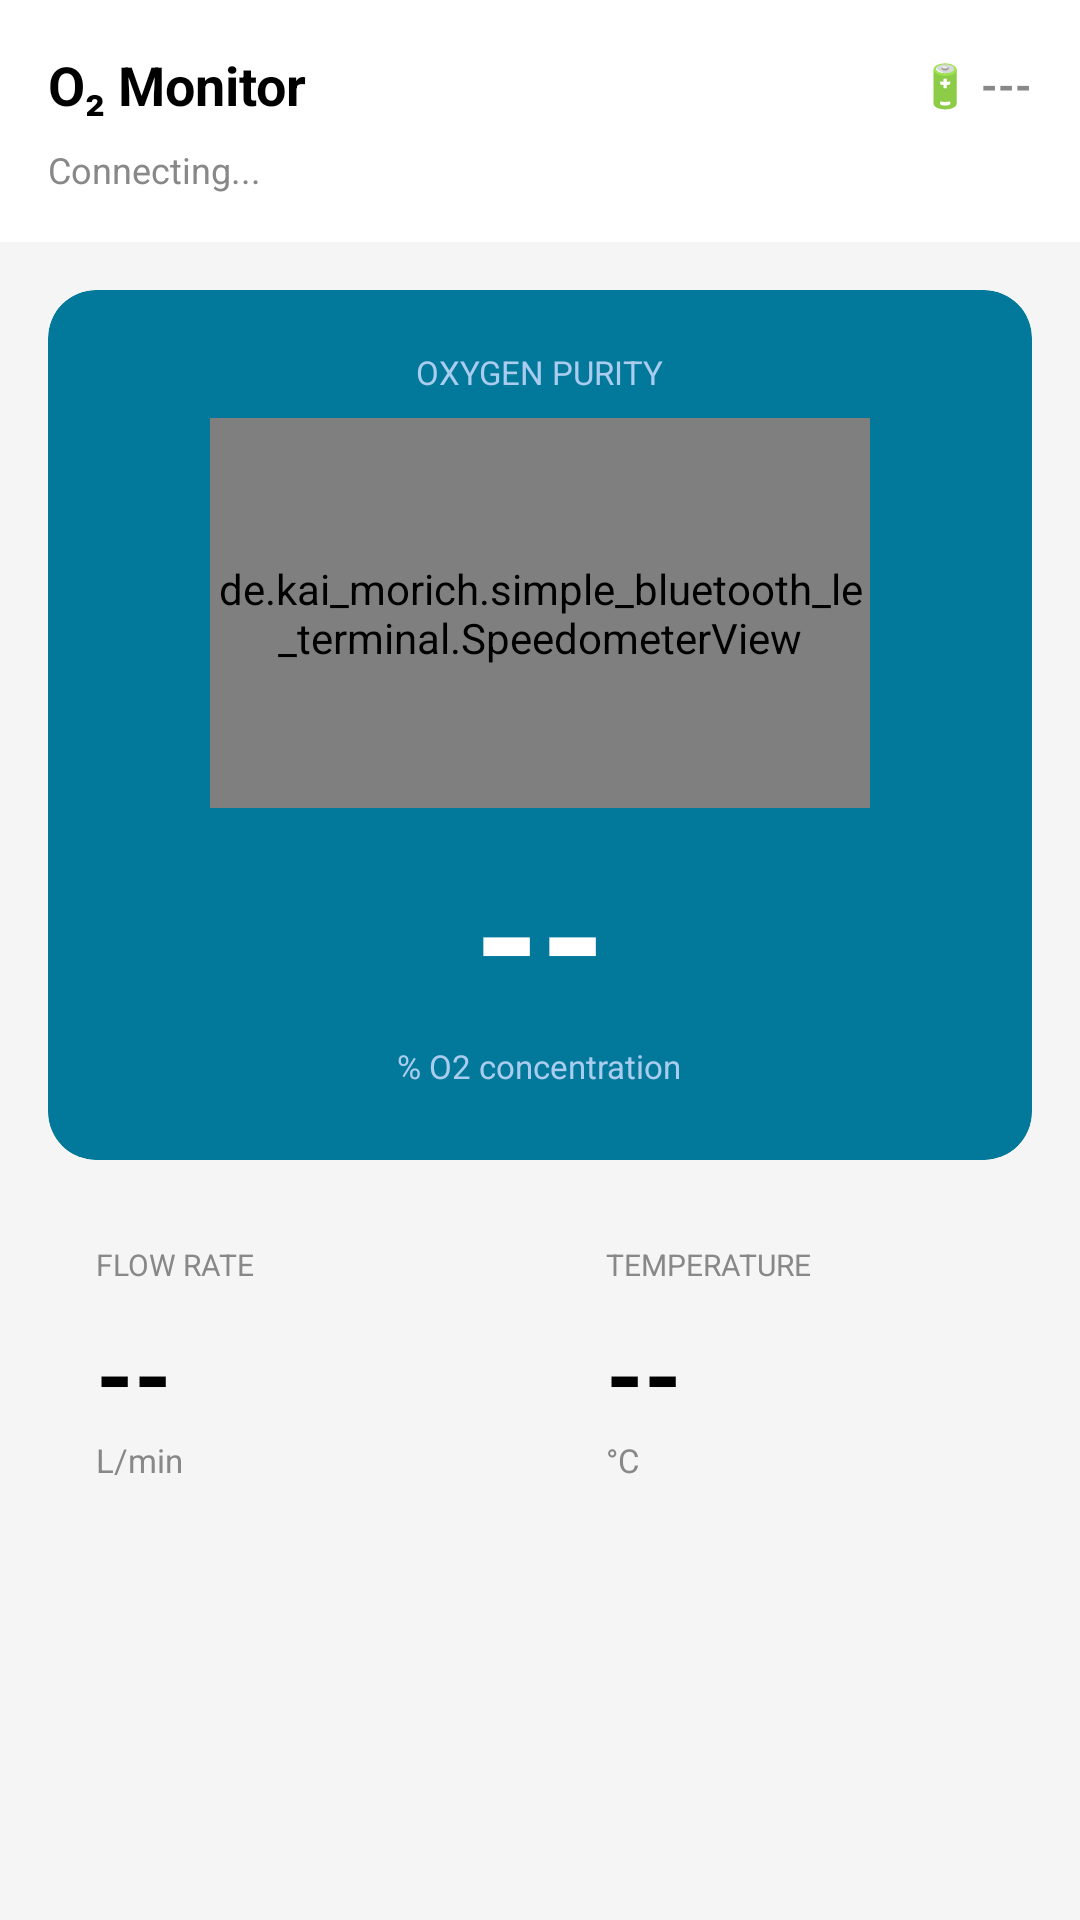

Write the Android layout XML for this screen, with the resource values it uses.
<!-- AndroidManifest.xml: application theme AppTheme -->
<!-- res/layout/fragment_terminal.xml -->
<?xml version="1.0" encoding="utf-8"?>
<LinearLayout
    xmlns:android="http://schemas.android.com/apk/res/android"
    xmlns:app="http://schemas.android.com/apk/res-auto"
    android:layout_width="match_parent"
    android:layout_height="match_parent"
    android:orientation="vertical"
    android:background="#F5F5F5">

    
    <LinearLayout
        android:layout_width="match_parent"
        android:layout_height="wrap_content"
        android:orientation="vertical"
        android:background="#FFFFFF"
        android:padding="16dp">

        <LinearLayout
            android:layout_width="match_parent"
            android:layout_height="wrap_content"
            android:orientation="horizontal"
            android:gravity="center_vertical"
            android:layout_marginBottom="8dp">

            <TextView
                android:layout_width="0dp"
                android:layout_height="wrap_content"
                android:layout_weight="1"
                android:text="O₂ Monitor"
                android:textSize="18sp"
                android:textStyle="bold"
                android:textColor="#000000"/>

            <TextView
                android:id="@+id/tvLive"
                android:layout_width="wrap_content"
                android:layout_height="wrap_content"
                android:text="● Live"
                android:textSize="12sp"
                android:textColor="#3B6D11"
                android:visibility="gone"/>

            <TextView
                android:id="@+id/tvBattery"
                android:layout_width="wrap_content"
                android:layout_height="wrap_content"
                android:text="🔋 ---"
                android:textSize="14sp"
                android:textColor="#888888"
                android:layout_marginStart="12dp"
                android:textStyle="bold"/>
        </LinearLayout>

        <TextView
            android:id="@+id/tvStatus"
            android:layout_width="match_parent"
            android:layout_height="wrap_content"
            android:text="Connecting..."
            android:textSize="12sp"
            android:textColor="#888888"/>
    </LinearLayout>

    
    <ScrollView
        android:layout_width="match_parent"
        android:layout_height="0dp"
        android:layout_weight="1"
        android:padding="16dp">

        <LinearLayout
            android:layout_width="match_parent"
            android:layout_height="wrap_content"
            android:orientation="vertical">

            
            <androidx.cardview.widget.CardView
                android:id="@+id/o2Card"
                android:layout_width="match_parent"
                android:layout_height="wrap_content"
                app:cardBackgroundColor="#02799A"
                app:cardCornerRadius="16dp"
                app:cardElevation="0dp"
                android:layout_marginBottom="12dp">

                <LinearLayout
                    android:layout_width="match_parent"
                    android:layout_height="wrap_content"
                    android:orientation="vertical"
                    android:padding="20dp"
                    android:gravity="center_horizontal">

                    <TextView
                        android:layout_width="wrap_content"
                        android:layout_height="wrap_content"
                        android:text="OXYGEN PURITY"
                        android:textSize="11sp"
                        android:textColor="#AACCEE"
                        android:layout_marginBottom="8dp"/>

                    <de.kai_morich.simple_bluetooth_le_terminal.SpeedometerView
                        android:id="@+id/speedometerView"
                        android:layout_width="220dp"
                        android:layout_height="130dp"/>

                    <TextView
                        android:id="@+id/tvO2"
                        android:layout_width="wrap_content"
                        android:layout_height="wrap_content"
                        android:text="--"
                        android:textSize="56sp"
                        android:textStyle="bold"
                        android:textColor="#FFFFFF"
                        android:layout_marginTop="4dp"/>

                    <TextView
                        android:layout_width="wrap_content"
                        android:layout_height="wrap_content"
                        android:text="% O2 concentration"
                        android:textSize="11sp"
                        android:textColor="#AACCEE"
                        android:layout_marginBottom="4dp"/>
                </LinearLayout>
            </androidx.cardview.widget.CardView>

            
            <LinearLayout
                android:layout_width="match_parent"
                android:layout_height="wrap_content"
                android:orientation="horizontal">

                
                <LinearLayout
                    android:layout_width="0dp"
                    android:layout_height="wrap_content"
                    android:layout_weight="1"
                    android:orientation="vertical"
                    android:background="@drawable/bg_card_white"
                    android:padding="16dp"
                    android:layout_marginEnd="6dp">

                    <TextView
                        android:layout_width="wrap_content"
                        android:layout_height="wrap_content"
                        android:text="FLOW RATE"
                        android:textSize="10sp"
                        android:textColor="#888888"
                        android:layout_marginBottom="8dp"/>

                    <TextView
                        android:id="@+id/tvFlow"
                        android:layout_width="wrap_content"
                        android:layout_height="wrap_content"
                        android:text="--"
                        android:textSize="32sp"
                        android:textStyle="bold"
                        android:textColor="#000000"/>

                    <TextView
                        android:id="@+id/tvFlowUnit"
                        android:layout_width="wrap_content"
                        android:layout_height="wrap_content"
                        android:text="L/min"
                        android:textSize="11sp"
                        android:textColor="#888888"/>
                </LinearLayout>

                
                <LinearLayout
                    android:layout_width="0dp"
                    android:layout_height="wrap_content"
                    android:layout_weight="1"
                    android:orientation="vertical"
                    android:background="@drawable/bg_card_white"
                    android:padding="16dp"
                    android:layout_marginStart="6dp">

                    <TextView
                        android:layout_width="wrap_content"
                        android:layout_height="wrap_content"
                        android:text="TEMPERATURE"
                        android:textSize="10sp"
                        android:textColor="#888888"
                        android:layout_marginBottom="8dp"/>

                    <TextView
                        android:id="@+id/tvTemp"
                        android:layout_width="wrap_content"
                        android:layout_height="wrap_content"
                        android:text="--"
                        android:textSize="32sp"
                        android:textStyle="bold"
                        android:textColor="#000000"/>

                    <TextView
                        android:id="@+id/tvTempUnit"
                        android:layout_width="wrap_content"
                        android:layout_height="wrap_content"
                        android:text="°C"
                        android:textSize="11sp"
                        android:textColor="#888888"/>
                </LinearLayout>
            </LinearLayout>

        </LinearLayout>
    </ScrollView>

    
    <TextView
        android:id="@+id/receive_text"
        android:layout_width="0dp"
        android:layout_height="0dp"
        android:visibility="gone"/>

    <EditText
        android:id="@+id/send_text"
        android:layout_width="0dp"
        android:layout_height="0dp"
        android:visibility="gone"/>

    <ImageButton
        android:id="@+id/send_btn"
        android:layout_width="0dp"
        android:layout_height="0dp"
        android:visibility="gone"/>

</LinearLayout>
<!-- resources referenced by this layout -->
<resources>
  <style name="AppTheme" parent="Theme.AppCompat.NoActionBar">
          <item name="colorPrimary">@color/colorPrimary</item>
          <item name="colorPrimaryDark">@color/colorPrimaryDark</item>
          <item name="colorAccent">@color/colorAccent</item>
          <item name="android:windowBackground">#FFFFFF</item>
          <item name="android:listViewStyle">@style/WhiteListView</item>
      </style>
  <color name="colorPrimary">#02799A</color>
  <color name="colorPrimaryDark">#025f7a</color>
  <color name="colorAccent">#02799A</color>
  <style name="WhiteListView" parent="@android:style/Widget.ListView">
          <item name="android:background">#FFFFFF</item>
          <item name="android:cacheColorHint">#FFFFFF</item>
      </style>
</resources>
